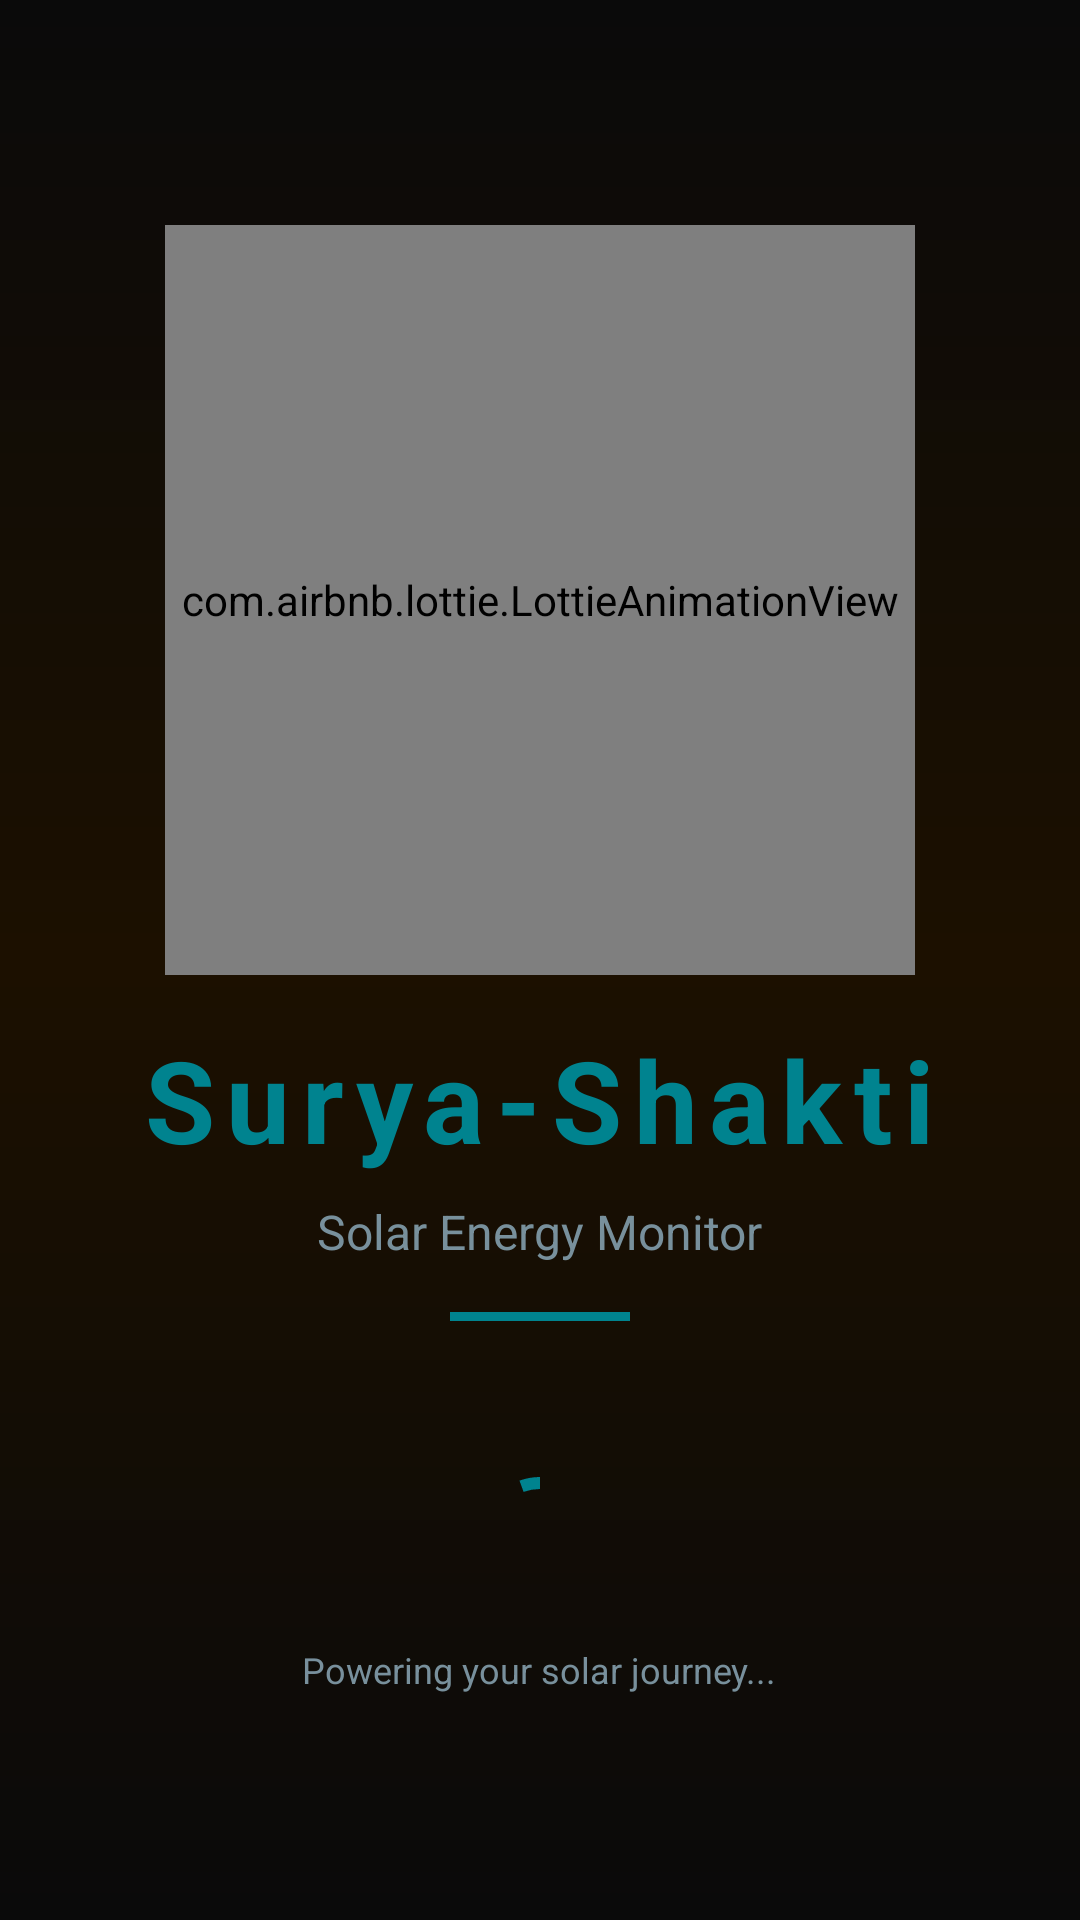

The Android layout XML behind this screen, and the referenced resources:
<!-- AndroidManifest.xml: application theme Theme.SuryaShaktiApp -->
<!-- res/layout/activity_splash.xml -->
<?xml version="1.0" encoding="utf-8"?>
<LinearLayout xmlns:android="http://schemas.android.com/apk/res/android"
    xmlns:app="http://schemas.android.com/apk/res-auto"
    android:layout_width="match_parent"
    android:layout_height="match_parent"
    android:orientation="vertical"
    android:gravity="center"
    android:background="@drawable/splash_gradient">

    
    <com.airbnb.lottie.LottieAnimationView
        android:id="@+id/lottie_view"
        android:layout_width="250dp"
        android:layout_height="250dp"
        app:lottie_autoPlay="true"
        app:lottie_loop="true"
        app:lottie_rawRes="@raw/sun_animation" />

    <TextView
        android:layout_width="wrap_content"
        android:layout_height="wrap_content"
        android:text="Surya-Shakti"
        android:textColor="@color/solar_yellow"
        android:textSize="38sp"
        android:textStyle="bold"
        android:paddingTop="16dp"
        android:letterSpacing="0.1" />

    <TextView
        android:layout_width="wrap_content"
        android:layout_height="wrap_content"
        android:text="Solar Energy Monitor"
        android:textColor="@color/solar_grey"
        android:textSize="16sp"
        android:paddingTop="8dp" />

    <View
        android:layout_width="60dp"
        android:layout_height="3dp"
        android:background="@color/solar_yellow"
        android:layout_marginTop="16dp"
        android:layout_marginBottom="16dp" />

    <com.google.android.material.progressindicator.CircularProgressIndicator
        android:id="@+id/progress_splash"
        android:layout_width="wrap_content"
        android:layout_height="wrap_content"
        android:layout_marginTop="32dp"
        android:indeterminate="true"
        android:indeterminateTint="@color/solar_yellow" />

    <TextView
        android:layout_width="wrap_content"
        android:layout_height="wrap_content"
        android:text="Powering your solar journey..."
        android:textColor="@color/solar_grey"
        android:textSize="12sp"
        android:paddingTop="12dp" />

</LinearLayout>
<!-- resources referenced by this layout -->
<resources>
  <color name="solar_grey">#78909C</color>
  <color name="solar_yellow">#00838F</color>
  <!-- drawable splash_gradient (drawable) -->
  <?xml version="1.0" encoding="utf-8"?>
  <shape xmlns:android="http://schemas.android.com/apk/res/android">
      <gradient
          android:startColor="#0A0A0A"
          android:centerColor="#1C1000"
          android:endColor="#0A0A0A"
          android:angle="270"
          android:type="linear" />
  </shape>
  <style name="Theme.SuryaShaktiApp" parent="Theme.MaterialComponents.Light.NoActionBar">
          <item name="colorPrimary">#00838F</item>
          <item name="colorPrimaryVariant">#006064</item>
          <item name="colorOnPrimary">#FFFFFF</item>
          <item name="colorSurface">#FFFFFF</item>
          <item name="colorOnSurface">#212121</item>
          <item name="android:windowBackground">@color/bg_main</item>
          <item name="android:statusBarColor">@color/teal_dark</item>
          <item name="android:navigationBarColor">@color/bg_main</item>
      </style>
  <color name="bg_main">#F0F4F8</color>
  <color name="teal_dark">#006064</color>
</resources>
